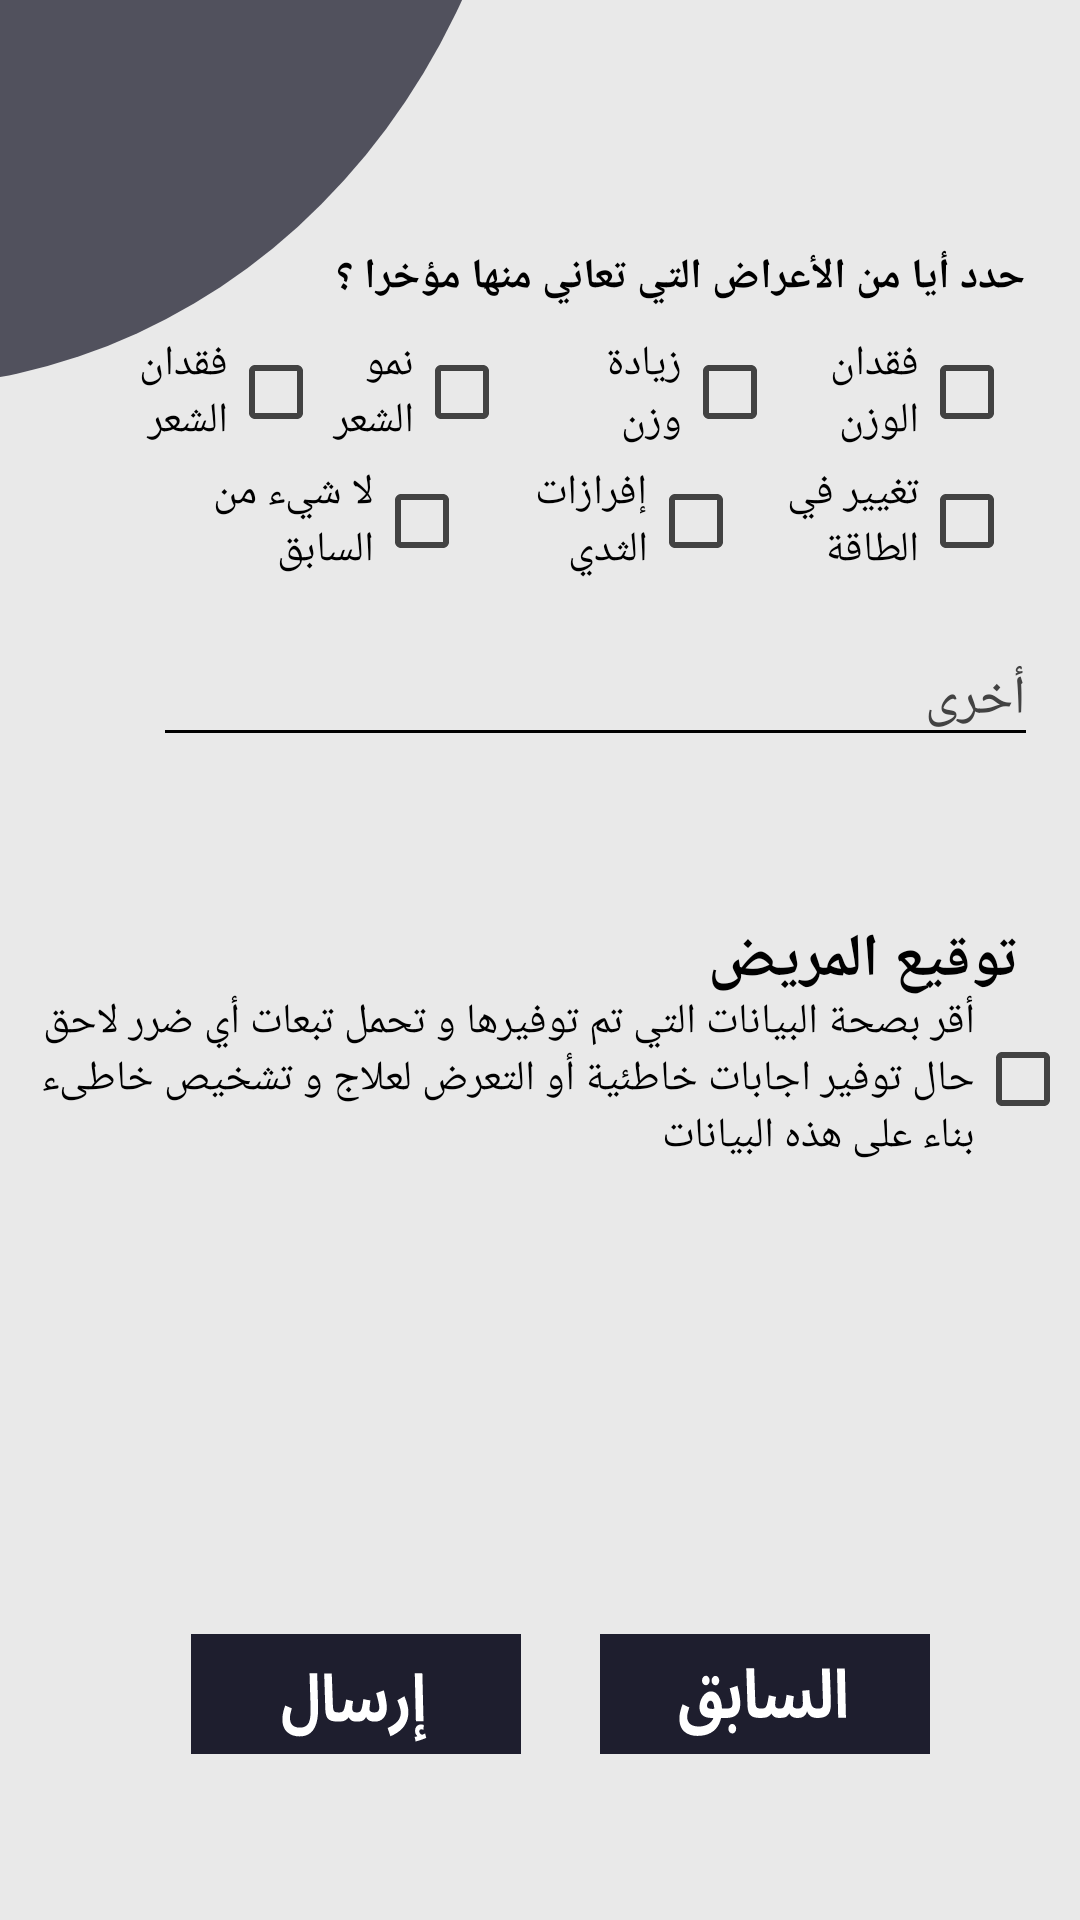

This screen was rendered from an Android layout file. Write that file and the resources it references.
<!-- AndroidManifest.xml: application theme Theme.PatientHistory -->
<!-- res/layout/activity_page6.xml -->
<?xml version="1.0" encoding="utf-8"?>
<androidx.constraintlayout.widget.ConstraintLayout xmlns:android="http://schemas.android.com/apk/res/android"
    xmlns:app="http://schemas.android.com/apk/res-auto"
    xmlns:tools="http://schemas.android.com/tools"
    android:layout_width="match_parent"
    android:layout_height="match_parent"
    android:background="#E9E9E9"
    tools:context=".Page_6">

    <ImageView
        android:id="@+id/imageView"
        android:layout_width="wrap_content"
        android:layout_height="wrap_content"
        app:layout_constraintBottom_toBottomOf="parent"
        app:layout_constraintEnd_toEndOf="parent"
        app:layout_constraintHorizontal_bias="0.0"
        app:layout_constraintStart_toStartOf="parent"
        app:layout_constraintTop_toTopOf="parent"
        app:layout_constraintVertical_bias="0.0"
        app:srcCompat="@drawable/grey_circle" />

    <androidx.appcompat.widget.AppCompatButton
        android:id="@+id/next_button"
        android:layout_width="110dp"
        android:layout_height="40dp"
        android:background="@drawable/submit_clk"
        app:layout_constraintBottom_toBottomOf="parent"
        app:layout_constraintEnd_toEndOf="parent"
        app:layout_constraintHorizontal_bias="0.255"
        app:layout_constraintStart_toStartOf="parent"
        app:layout_constraintTop_toTopOf="parent"
        app:layout_constraintVertical_bias="0.908" />

    <androidx.appcompat.widget.AppCompatButton
        android:id="@+id/next_button2"
        android:layout_width="110dp"
        android:layout_height="40dp"
        android:background="@drawable/back_clk"
        app:layout_constraintBottom_toBottomOf="parent"
        app:layout_constraintEnd_toEndOf="parent"
        app:layout_constraintHorizontal_bias="0.8"
        app:layout_constraintStart_toStartOf="parent"
        app:layout_constraintTop_toTopOf="parent"
        app:layout_constraintVertical_bias="0.908" />

    <TextView
        android:id="@+id/textView6"
        android:layout_width="wrap_content"
        android:layout_height="wrap_content"
        android:text="توقيع المريض"
        android:textColor="@color/black"
        android:textStyle="bold"
        android:textSize="20dp"
        app:layout_constraintBottom_toBottomOf="parent"
        app:layout_constraintEnd_toEndOf="parent"
        app:layout_constraintHorizontal_bias="0.921"
        app:layout_constraintStart_toStartOf="parent"
        app:layout_constraintTop_toTopOf="parent"
        app:layout_constraintVertical_bias="0.500" />

    <TextView
        android:id="@+id/textView18"
        android:layout_width="wrap_content"
        android:layout_height="wrap_content"
        android:text="حدد أيا من الأعراض التي تعاني منها مؤخرا ؟"
        android:textColor="@color/black"
        android:textStyle="bold"
        app:layout_constraintBottom_toBottomOf="parent"
        app:layout_constraintEnd_toEndOf="parent"
        app:layout_constraintHorizontal_bias="0.859"
        app:layout_constraintStart_toStartOf="parent"
        app:layout_constraintTop_toTopOf="parent"
        app:layout_constraintVertical_bias="0.133" />

    <CheckBox
        android:id="@+id/checkBox18"
        android:layout_width="80dp"
        android:layout_height="wrap_content"
        android:layoutDirection="rtl"
        android:text="فقدان الوزن"
        android:textColor="@color/black"
        android:buttonTint="@color/cardview_dark_background"
        app:layout_constraintBottom_toBottomOf="parent"
        app:layout_constraintEnd_toEndOf="parent"
        app:layout_constraintHorizontal_bias="0.077"
        app:layout_constraintStart_toStartOf="parent"
        app:layout_constraintTop_toTopOf="parent"
        app:layout_constraintVertical_bias="0.18" />

    <CheckBox
        android:id="@+id/checkBox45"
        android:layout_width="80dp"
        android:layout_height="wrap_content"
        android:layoutDirection="rtl"
        android:text="تغيير في الطاقة"
        android:textColor="@color/black"
        android:buttonTint="@color/cardview_dark_background"
        app:layout_constraintBottom_toBottomOf="parent"
        app:layout_constraintEnd_toEndOf="parent"
        app:layout_constraintHorizontal_bias="0.077"
        app:layout_constraintStart_toStartOf="parent"
        app:layout_constraintTop_toTopOf="parent"
        app:layout_constraintVertical_bias="0.253" />

    <CheckBox
        android:id="@+id/checkBox48"
        android:layout_width="350dp"
        android:layout_height="64dp"
        android:layoutDirection="rtl"
        android:text="أقر بصحة البيانات التي تم توفيرها و تحمل تبعات أي ضرر لاحق حال توفير اجابات خاطئية أو التعرض لعلاج و تشخيص خاطىء بناء على هذه البيانات"
        android:textColor="@color/black"
        android:buttonTint="@color/cardview_dark_background"
        app:layout_constraintBottom_toBottomOf="parent"
        app:layout_constraintEnd_toEndOf="parent"
        app:layout_constraintHorizontal_bias="0.290"
        app:layout_constraintStart_toStartOf="parent"
        app:layout_constraintTop_toTopOf="parent"
        app:layout_constraintVertical_bias="0.569" />

    <CheckBox
        android:id="@+id/checkBox42"
        android:layout_width="80dp"
        android:layout_height="wrap_content"
        android:layoutDirection="rtl"
        android:text="زيادة وزن"
        android:textColor="@color/black"
        android:buttonTint="@color/cardview_dark_background"
        app:layout_constraintBottom_toBottomOf="parent"
        app:layout_constraintEnd_toEndOf="parent"
        app:layout_constraintHorizontal_bias="0.36"
        app:layout_constraintStart_toStartOf="parent"
        app:layout_constraintTop_toTopOf="parent"
        app:layout_constraintVertical_bias="0.18" />

    <CheckBox
        android:id="@+id/checkBox43"
        android:layout_width="60dp"
        android:layout_height="wrap_content"
        android:layoutDirection="rtl"
        android:text="نمو الشعر"
        android:textColor="@color/black"
        android:buttonTint="@color/cardview_dark_background"
        app:layout_constraintBottom_toBottomOf="parent"
        app:layout_constraintEnd_toEndOf="parent"
        app:layout_constraintHorizontal_bias="0.633"
        app:layout_constraintStart_toStartOf="parent"
        app:layout_constraintTop_toTopOf="parent"
        app:layout_constraintVertical_bias="0.18" />

    <CheckBox
        android:id="@+id/checkBox46"
        android:layout_width="80dp"
        android:layout_height="wrap_content"
        android:layoutDirection="rtl"
        android:text="إفرازات الثدي"
        android:textColor="@color/black"
        android:buttonTint="@color/cardview_dark_background"
        app:layout_constraintBottom_toBottomOf="parent"
        app:layout_constraintEnd_toEndOf="parent"
        app:layout_constraintHorizontal_bias="0.400"
        app:layout_constraintStart_toStartOf="parent"
        app:layout_constraintTop_toTopOf="parent"
        app:layout_constraintVertical_bias="0.253" />

    <CheckBox
        android:id="@+id/checkBox44"
        android:layout_width="80dp"
        android:layout_height="wrap_content"
        android:layoutDirection="rtl"
        android:text="فقدان الشعر"
        android:textColor="@color/black"
        android:buttonTint="@color/cardview_dark_background"
        app:layout_constraintBottom_toBottomOf="parent"
        app:layout_constraintEnd_toEndOf="parent"
        app:layout_constraintHorizontal_bias="0.900"
        app:layout_constraintStart_toStartOf="parent"
        app:layout_constraintTop_toTopOf="parent"
        app:layout_constraintVertical_bias="0.18" />

    <CheckBox
        android:id="@+id/checkBox47"
        android:layout_width="106dp"
        android:layout_height="wrap_content"
        android:layoutDirection="rtl"
        android:text="لا شيء من السابق"
        android:textColor="@color/black"
        android:buttonTint="@color/cardview_dark_background"
        app:layout_constraintBottom_toBottomOf="parent"
        app:layout_constraintEnd_toEndOf="parent"
        app:layout_constraintHorizontal_bias="0.8"
        app:layout_constraintStart_toStartOf="parent"
        app:layout_constraintTop_toTopOf="parent"
        app:layout_constraintVertical_bias="0.253" />

    <androidx.appcompat.widget.AppCompatEditText
        android:id="@+id/editTextTextPersonName4"
        android:layout_width="295dp"
        android:layout_height="wrap_content"
        android:backgroundTint="@color/black"
        android:ems="10"
        android:hint="أخرى"
        android:textDirection="rtl"
        android:inputType="textPersonName"
        android:textColor="@color/black"
        android:textColorHint="@color/cardview_dark_background"
        app:layout_constraintBottom_toTopOf="@+id/checkBox48"
        app:layout_constraintEnd_toEndOf="parent"
        app:layout_constraintHorizontal_bias="0.784"
        app:layout_constraintStart_toStartOf="parent"
        app:layout_constraintTop_toBottomOf="@+id/checkBox46"
        app:layout_constraintVertical_bias="0.146" />

</androidx.constraintlayout.widget.ConstraintLayout>
<!-- resources referenced by this layout -->
<resources>
  <!-- drawable back_clk (drawable) -->
  <?xml version="1.0" encoding="utf-8"?>
  <selector xmlns:android="http://schemas.android.com/apk/res/android">
      <item android:drawable="@drawable/back_un" android:state_pressed="false"/>
      <item android:drawable="@drawable/back_cl" android:state_pressed="true"/>
  </selector>
  <!-- drawable grey_circle (drawable) -->
  <vector xmlns:android="http://schemas.android.com/apk/res/android"
      android:width="177dp"
      android:height="129dp"
      android:viewportWidth="177"
      android:viewportHeight="129">
      <path
          android:fillColor="#BF1E1E2E"
          android:pathData="M-35.5-342A212.5 235.5 0 1 0-35.5 129 212.5 235.5 0 1 0-35.5-342z"/>
  </vector>
  <!-- drawable submit_clk (drawable) -->
  <?xml version="1.0" encoding="utf-8"?>
  <selector xmlns:android="http://schemas.android.com/apk/res/android">
      <item android:drawable="@drawable/submit_un" android:state_pressed="false"/>
      <item android:drawable="@drawable/submit_cl" android:state_pressed="true"/>
  </selector>
  <style name="Theme.PatientHistory" parent="Theme.MaterialComponents.DayNight.NoActionBar">
          
          <item name="colorPrimary">@color/purple_500</item>
          <item name="colorPrimaryVariant">@color/purple_700</item>
          <item name="colorOnPrimary">@color/white</item>
          
          <item name="colorSecondary">@color/teal_200</item>
          <item name="colorSecondaryVariant">@color/teal_700</item>
          <item name="colorOnSecondary">@color/black</item>
          
          <item name="android:statusBarColor" tools:targetApi="l">?attr/colorPrimaryVariant</item>
          
      </style>
  <!-- drawable back_un: vector/xml drawable (drawable, 4968 chars, omitted) -->
  <!-- drawable back_cl: vector/xml drawable (drawable, 4968 chars, omitted) -->
  <!-- drawable submit_un: vector/xml drawable (drawable, 3581 chars, omitted) -->
  <!-- drawable submit_cl: vector/xml drawable (drawable, 3581 chars, omitted) -->
  <!-- not gathered from this repository: default colours our renderer supplied (Android Studio template values) -->
  <color name="purple_500">#FF6200EE</color>
  <color name="purple_700">#FF3700B3</color>
  <color name="teal_200">#FF03DAC5</color>
  <color name="teal_700">#FF018786</color>
  <color name="black">#FF000000</color>
  <color name="white">#FFFFFFFF</color>
</resources>
